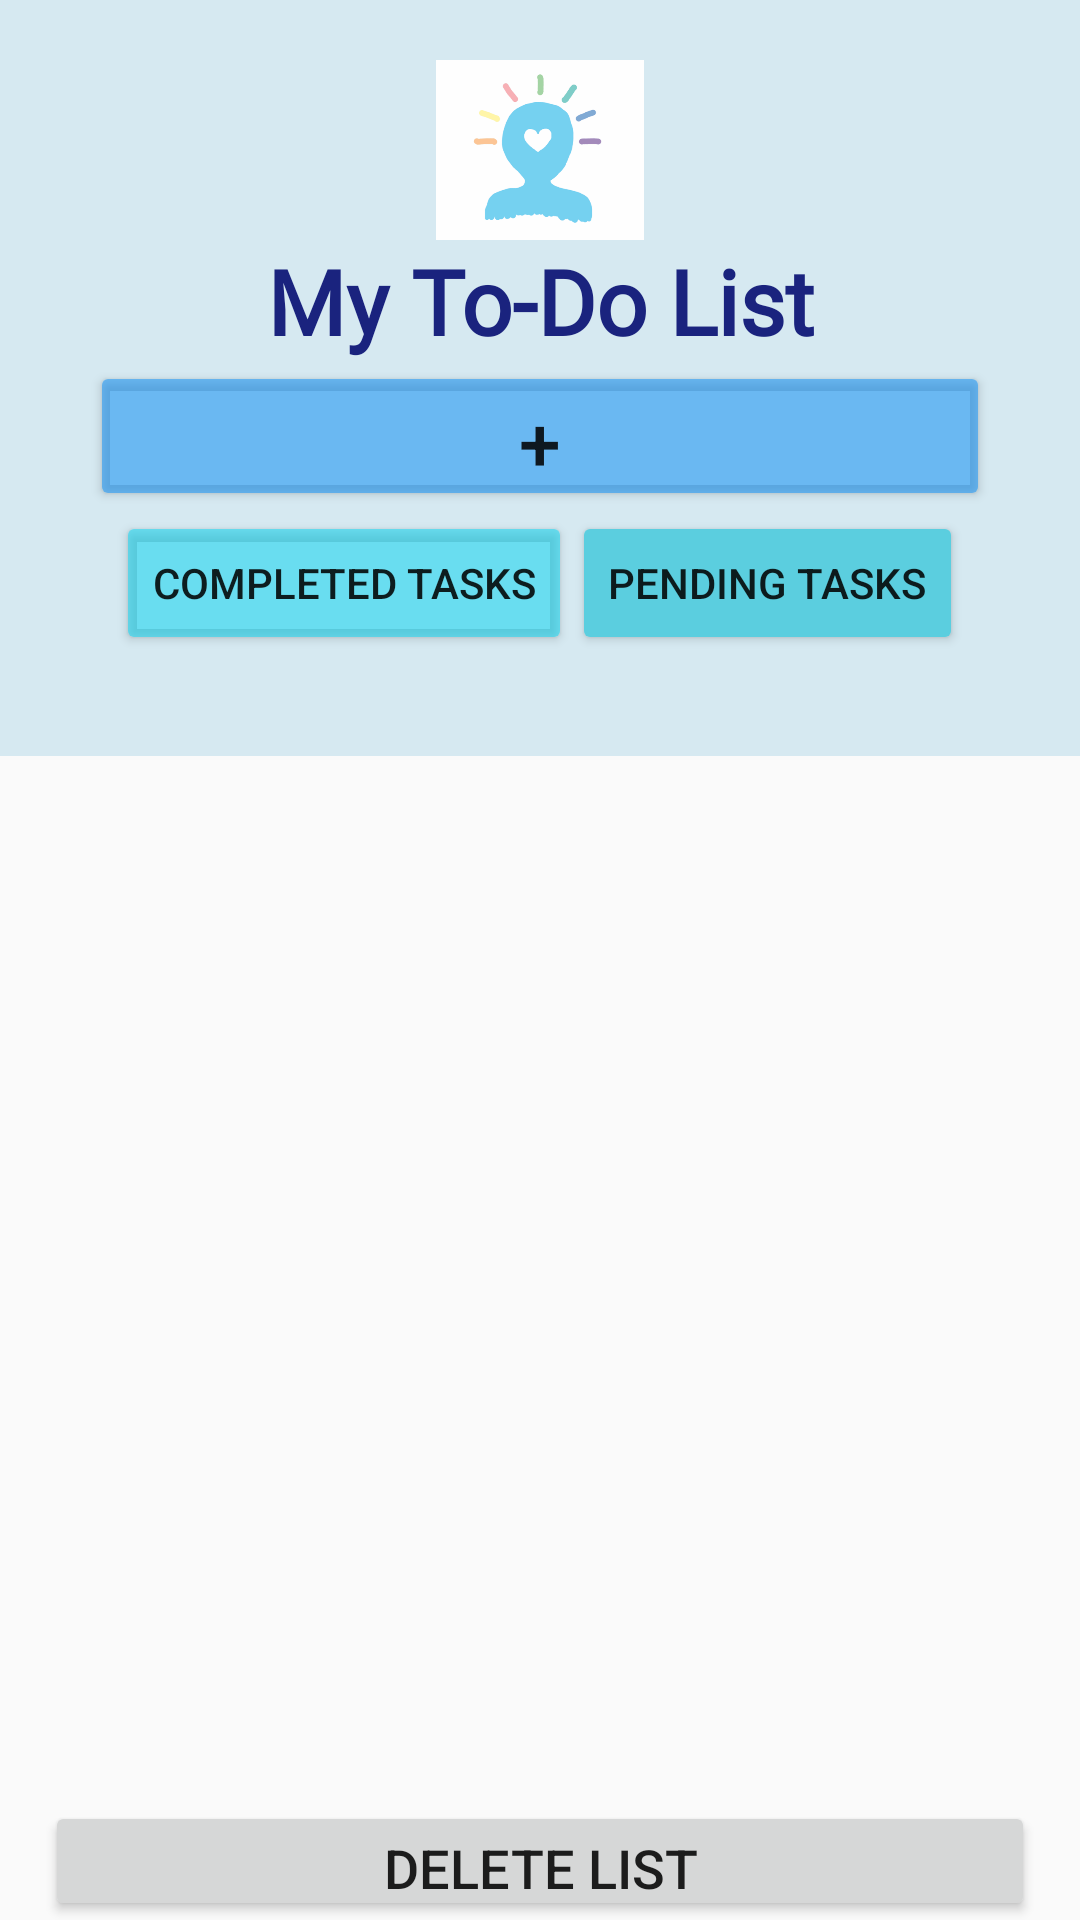

Android layout source for this screen:
<!-- AndroidManifest.xml: application theme AppTheme -->
<!-- res/layout/activity_to_do_list.xml -->
<?xml version="1.0" encoding="utf-8"?>
<LinearLayout xmlns:android="http://schemas.android.com/apk/res/android"
    xmlns:app="http://schemas.android.com/apk/res-auto"
    android:layout_width="match_parent"
    android:layout_height="match_parent"
    xmlns:tools="http://schemas.android.com/tools"
    android:layout_gravity="center_vertical"
    android:orientation="vertical"
    tools:context=".ui.todo.ToDoListActivity">


    <LinearLayout
        android:layout_width="match_parent"
        android:layout_height="252dp"
        android:paddingTop="20dp"
        android:background="#65A0CFE2"
        android:orientation="vertical">

        <ImageView
            android:id="@+id/imageView"
            android:layout_width="match_parent"
            android:layout_height="60dp"
            android:clickable="false"
            app:srcCompat="@drawable/logo"/>

        <TextView
            android:layout_width="match_parent"
            android:layout_height="wrap_content"
            android:fontFamily="@font/arima_madurai_extrabold"
            android:textStyle="bold"
            android:text="My To-Do List"
            android:textAlignment="center"
            android:textColor="#1A237E"
            android:textSize="30sp" />
        <Button
            android:id="@+id/addButton"
            android:layout_width="match_parent"
            android:layout_marginHorizontal="30dp"
            android:layout_height="50dp"
            android:backgroundTint="#972196F3"
            android:text="+"
            android:textSize="25dp"/>

        <LinearLayout
            android:layout_width="match_parent"
            android:layout_height="50dp"
            android:layout_marginHorizontal="10dp"
            android:gravity="center_horizontal"
            android:layout_marginBottom="5dp"
            android:orientation="horizontal">

            <Button
                android:id="@+id/viewCompletedButton"
                android:layout_width="wrap_content"
                android:layout_height="wrap_content"
                android:backgroundTint="#9219D5F0"
                android:text="Completed Tasks">

            </Button>

            <Button
                android:id="@+id/viewIncompletedButton"
                android:layout_width="wrap_content"
                android:layout_height="wrap_content"
                android:backgroundTint="#5BCEDF"
                android:text="Pending Tasks">

            </Button>
        </LinearLayout>

    </LinearLayout>


    <ListView
        android:id="@+id/myList"
        android:layout_width="wrap_content"
        android:layout_height="match_parent"
        android:layout_marginTop="-15dp"
        android:layout_marginRight="15dp"
        android:layout_marginLeft="15dp"
        android:layout_marginBottom="40dp"
        android:background="@drawable/todolistbackground"/>
    <Button
        android:id="@+id/delete_list_btn"
        android:layout_width="match_parent"
        android:text="Delete List"
        android:layout_height="40sp"
        android:layout_gravity="center"
        android:textSize="18sp"
        android:layout_marginTop="-40dp"
        android:layout_marginRight="15dp"
        android:layout_marginLeft="15dp"
        android:layout_marginBottom="10dp"/>

</LinearLayout>
<!-- resources referenced by this layout -->
<resources>
  <!-- drawable logo: png bitmap (drawable, 37275 bytes) -->
  <style name="AppTheme" parent="Theme.AppCompat.Light.NoActionBar">
          <item name="colorPrimary">@color/colorPrimary</item>
          <item name="colorPrimaryDark">@color/colorPrimaryDark</item>
          <item name="colorAccent">@color/colorAccent</item>
          <item name="android:windowContentTransitions">true</item>
      </style>
  <!-- not gathered from this repository: default colours our renderer supplied (Android Studio template values) -->
  <color name="colorPrimary">#FF6200EE</color>
  <color name="colorPrimaryDark">#FF3700B3</color>
  <color name="colorAccent">#FF03DAC5</color>
</resources>
